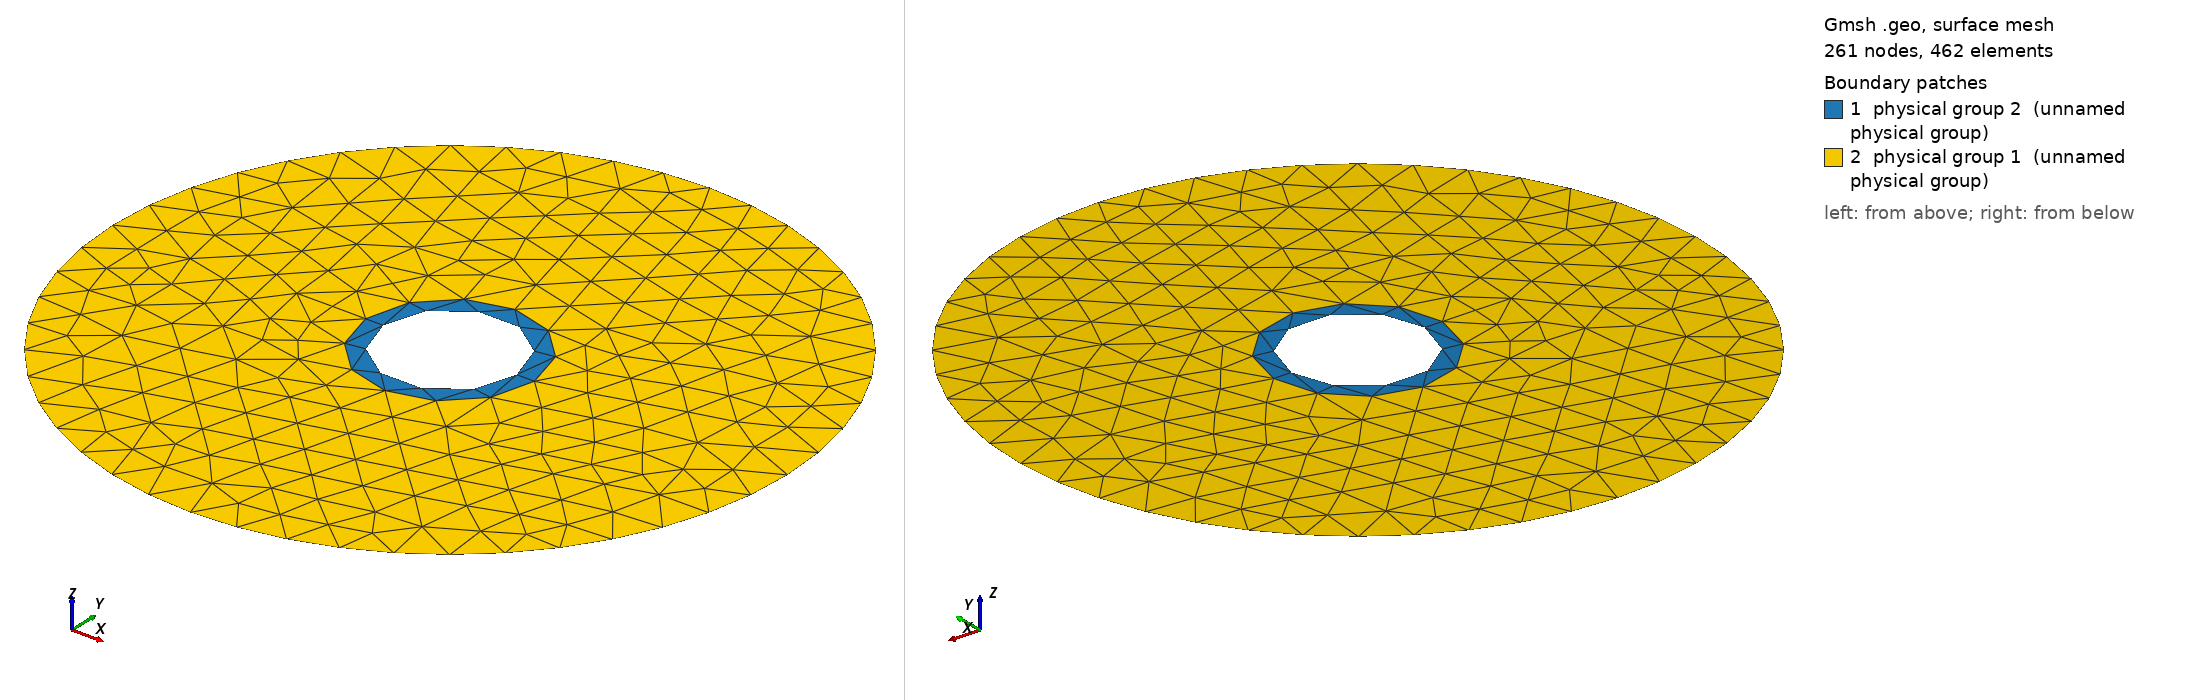

Gmsh geometry script, surface-meshed: 261 nodes, 462 surface elements. Boundary patches (legend numbers): 1 physical group 2 (unnamed physical group), 2 physical group 1 (unnamed physical group). Left view from above one corner, right view from below the opposite corner. Legend entries are the model's physical surfaces. The drawing asked Gmsh for element sizes between 1% and 20% of the model's largest extent; the script's own settings can give other sizes.

=== mallaejemplo11.geo (drawn) ===
//Cilindro dos capas
gridsize = 0.5e-3;
r1 = 0.75e-3;
r2 = 0.95e-3;
R = 3.8e-3;


Point(1) = {3.5e-3, 3.5e-3, 0, gridsize};
Point(2) = {-r1+3.5e-3, 3.5e-3, 0, gridsize};
Point(3) = {r1+3.5e-3, 3.5e-3, 0, gridsize};
Point(4) = {-r2+3.5e-3, 3.5e-3, 0, gridsize};
Point(5) = {r2+3.5e-3, 3.5e-3, 0, gridsize};
Point(6) = {-R+3.5e-3, 3.5e-3, 0, gridsize};
Point(7) = {R+3.5e-3, 3.5e-3, 0, gridsize};

Circle(1) = {2, 1, 3};
Circle(2) = {3, 1, 2};
Circle(3) = {4, 1, 5};
Circle(4) = {5, 1, 4};
Circle(5) = {6, 1, 7};
Circle(6) = {7, 1, 6};

Line Loop(7) = {1,2};
Line Loop(8) = {3,4};
Line Loop(9) = {5,6};

Physical Line(10) = {1,2};
Physical Line(20) = {5,6};

Plane Surface(9) = {8,7};
Plane Surface(10) = {9, 8};

Physical Surface(1) = {10};
Physical Surface(2) = {9};

Mesh.CharacteristicLengthMax = 0.2e-3;
